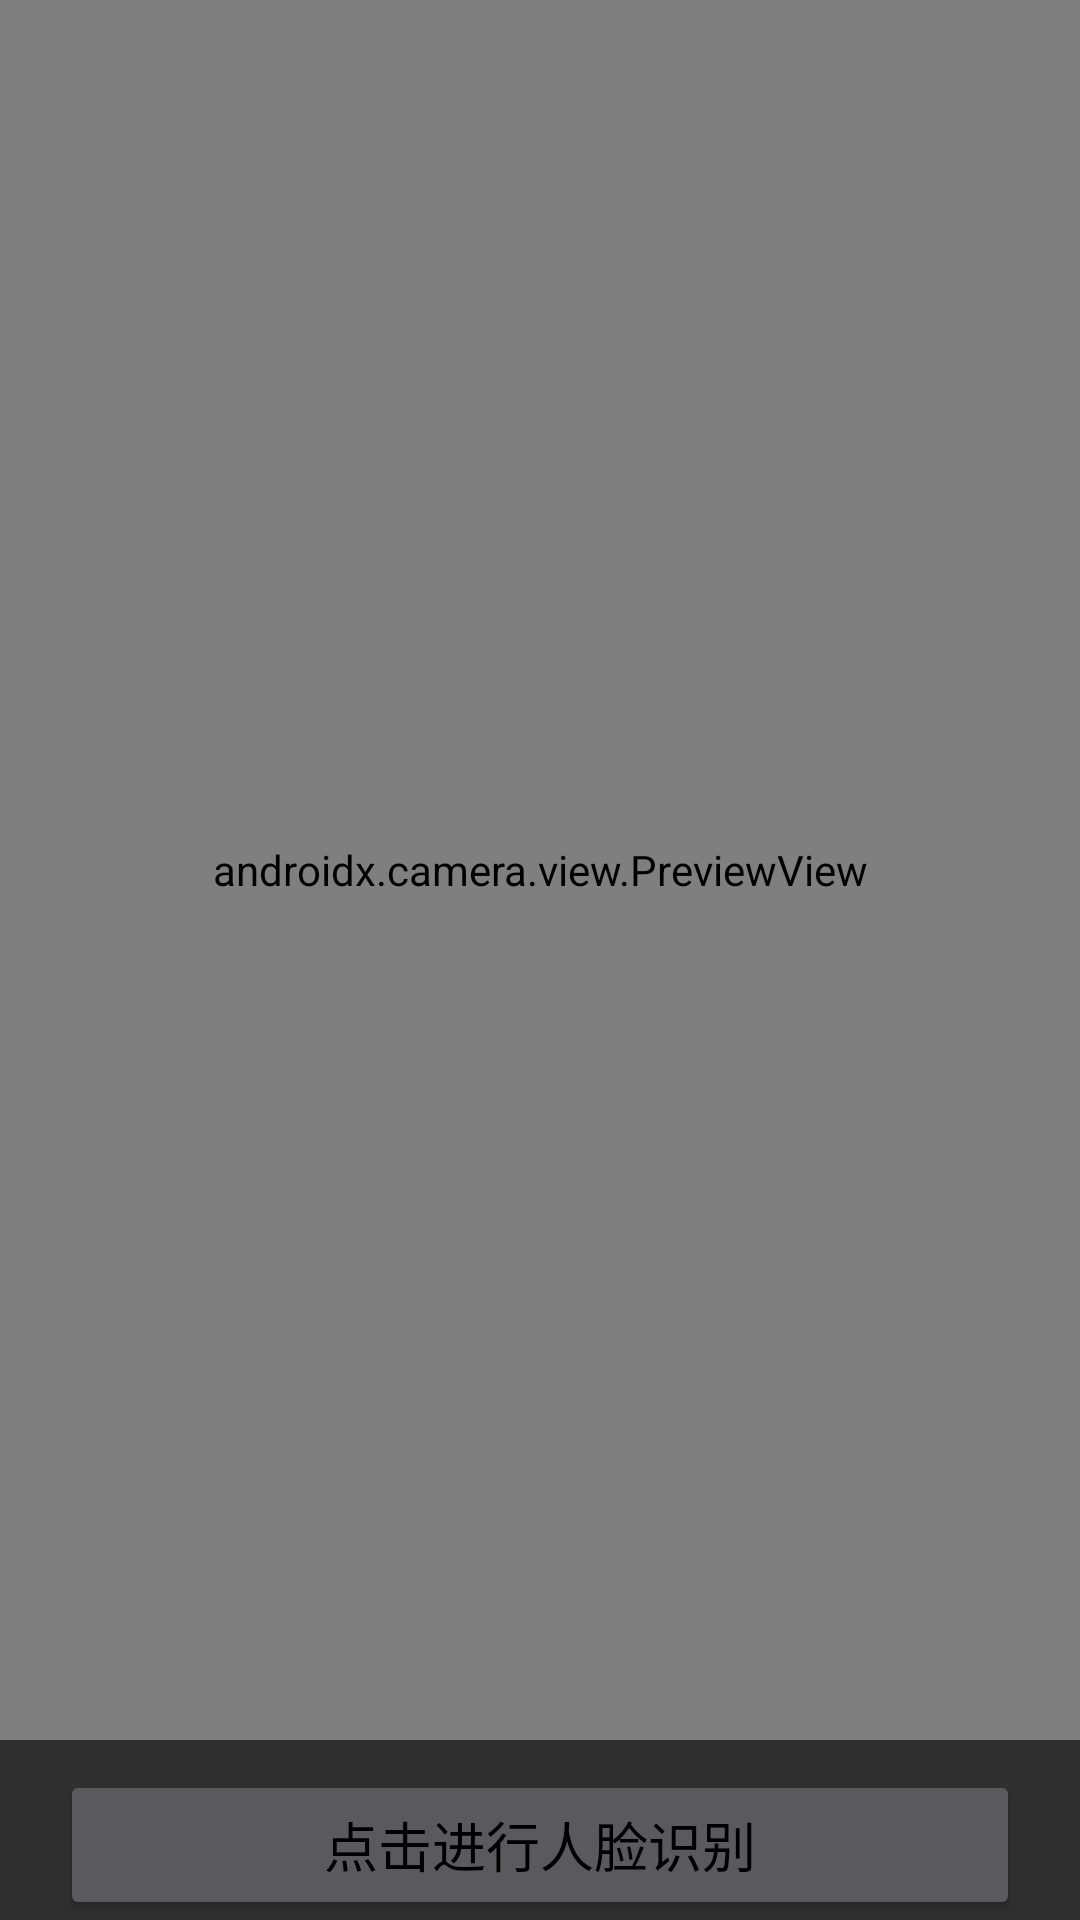

Here is an Android app screen rendered from its layout file. Give the layout XML and the strings, colors and styles it references.
<!-- AndroidManifest.xml: application theme Theme.AppCompat.NoActionBar -->
<!-- res/layout/activity_age_analays.xml -->
<?xml version="1.0" encoding="utf-8"?>
<LinearLayout xmlns:android="http://schemas.android.com/apk/res/android"
    xmlns:app="http://schemas.android.com/apk/res-auto"
    xmlns:tools="http://schemas.android.com/tools"
    android:layout_width="match_parent"
    android:layout_height="match_parent"
    android:layout_marginLeft="5dp"
    android:layout_marginRight="5dp"
    android:gravity="center"
    android:orientation="vertical"
    tools:context=".activity.AgeAnalaysActivity">
    <androidx.camera.view.PreviewView
        android:id="@+id/viewFinder"
android:layout_weight="1"
        android:layout_width="match_parent"
        android:layout_height="match_parent" />

    <Button
        android:layout_width="match_parent"
        android:layout_height="50dp"
        android:layout_gravity="center"
        android:layout_marginLeft="20dp"
        android:layout_marginTop="10dp"
        android:layout_marginRight="20dp"
        android:gravity="center"
        android:onClick="callApiLocal"
        android:text="点击进行人脸识别"
        android:textColor="@android:color/black"
        android:textSize="18dp" />

</LinearLayout>
<!-- resources referenced by this layout -->
<resources>

</resources>
